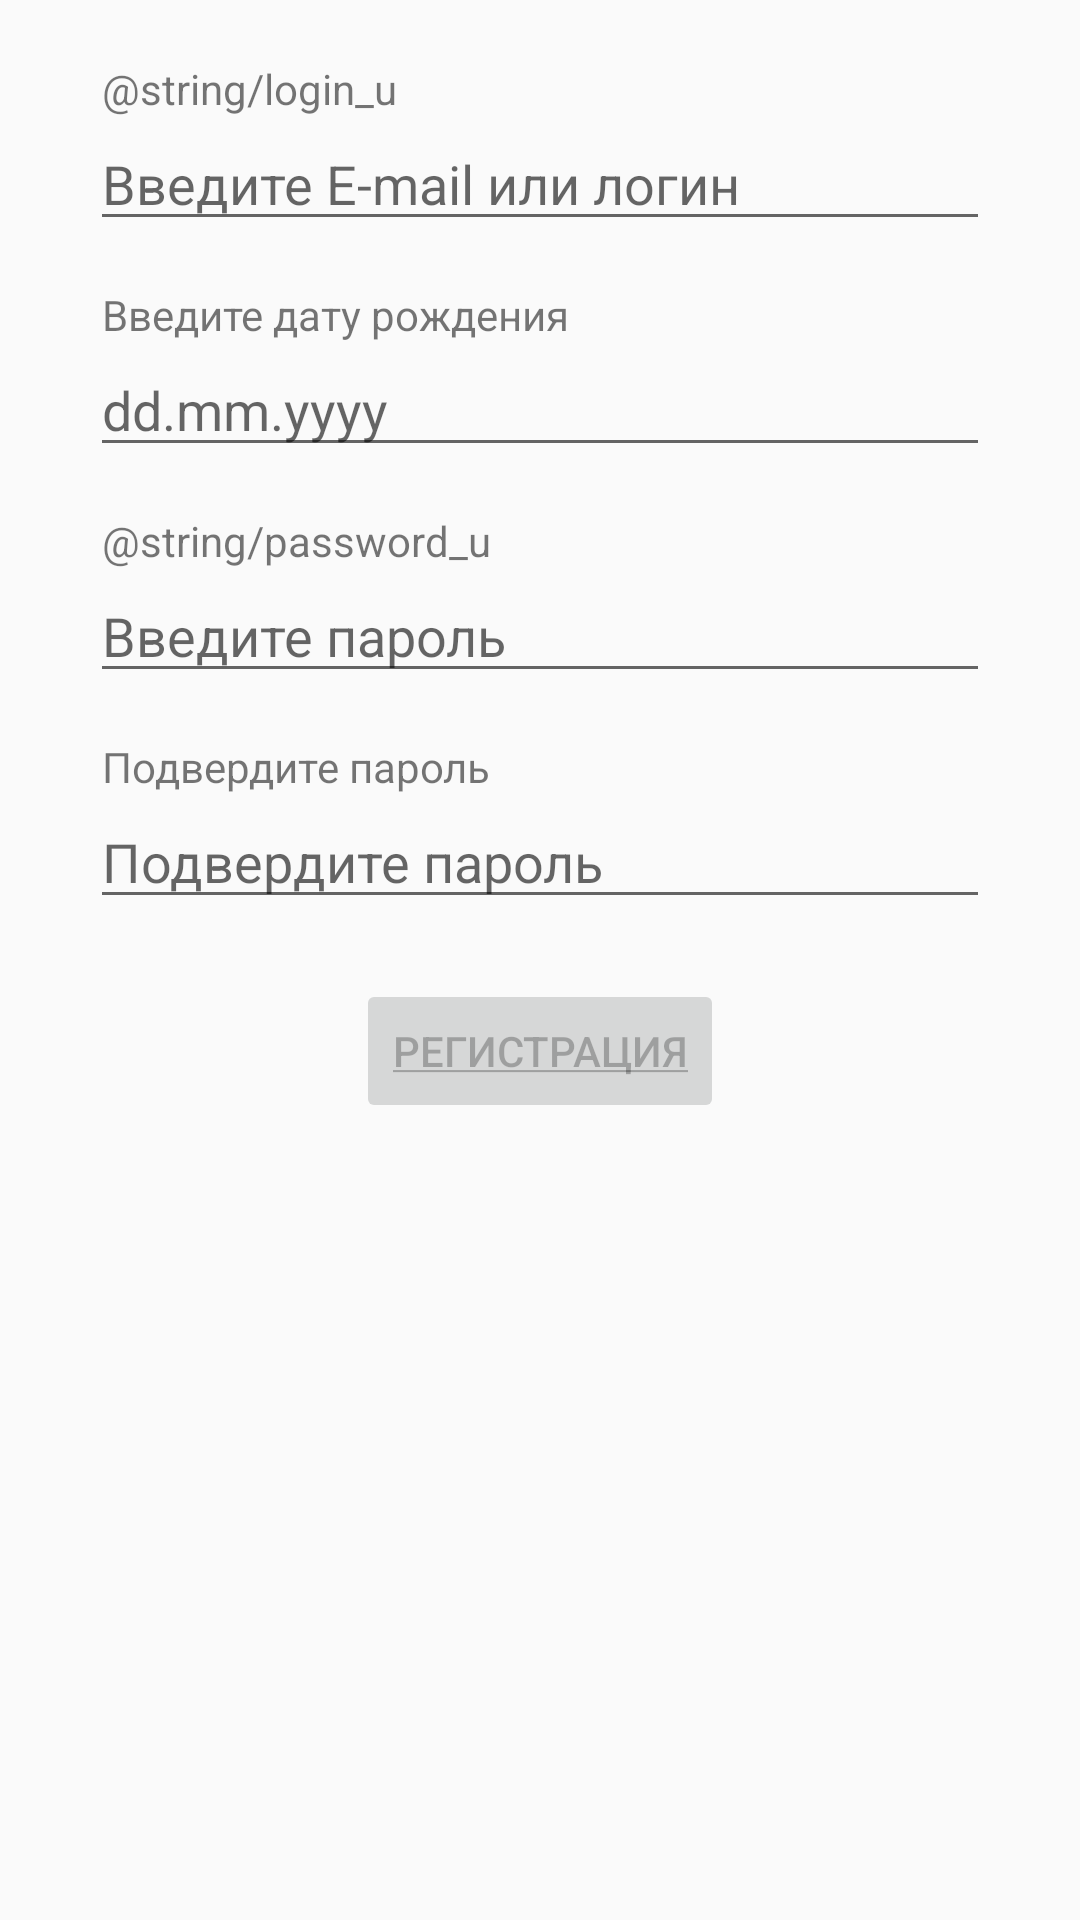

Here is an Android app screen rendered from its layout file. Give the layout XML and the strings, colors and styles it references.
<!-- AndroidManifest.xml: application theme AppThemeLight -->
<!-- res/layout/activity_sign_up.xml -->
<?xml version="1.0" encoding="utf-8"?>
<LinearLayout xmlns:android="http://schemas.android.com/apk/res/android"
    xmlns:app="http://schemas.android.com/apk/res-auto"
    android:layout_width="match_parent"
    android:layout_height="match_parent"
    android:orientation="vertical">

    <ScrollView
        android:layout_width="match_parent"
        android:layout_height="0dp"
        android:layout_weight="1">

        <LinearLayout
            android:layout_marginTop="20dp"
            android:layout_width="match_parent"
            android:layout_height="wrap_content"
            android:orientation="vertical" >

            <TextView
                android:layout_width="wrap_content"
                android:layout_height="wrap_content"
                android:layout_marginStart="34dp"
                android:text="@string/login_u" />

            <EditText
                android:id="@+id/loginET"
                android:layout_width="match_parent"
                android:layout_height="wrap_content"
                android:layout_marginEnd="30dp"
                android:layout_marginStart="30dp"
                android:ems="10"
                android:hint="@string/login_h"
                android:inputType="textEmailAddress" />

            <TextView
                android:layout_width="wrap_content"
                android:layout_height="wrap_content"
                android:layout_marginStart="34dp"
                android:layout_marginTop="15dp"
                android:text="@string/birth_u" />

            <EditText
                android:id="@+id/birthET"
                android:layout_width="match_parent"
                android:layout_height="wrap_content"
                android:layout_marginEnd="30dp"
                android:layout_marginStart="30dp"
                android:ems="10"
                android:hint="dd.mm.yyyy"
                android:inputType="date" />

            <TextView
                android:layout_width="wrap_content"
                android:layout_height="wrap_content"
                android:layout_marginStart="34dp"
                android:layout_marginTop="15dp"
                android:text="@string/password_u" />

            <EditText
                android:id="@+id/passET"
                android:layout_width="match_parent"
                android:layout_height="wrap_content"
                android:layout_marginEnd="30dp"
                android:layout_marginStart="30dp"
                android:ems="10"
                android:hint="@string/password_h"
                android:inputType="textPassword" />

            <TextView
                android:layout_width="wrap_content"
                android:layout_height="wrap_content"
                android:layout_marginStart="34dp"
                android:layout_marginTop="15dp"
                android:text="@string/password_u2" />

            <EditText
                android:id="@+id/pass2ET"
                android:layout_width="match_parent"
                android:layout_height="wrap_content"
                android:layout_marginEnd="30dp"
                android:layout_marginStart="30dp"
                android:ems="10"
                android:hint="@string/password_u2"
                android:inputType="textPassword" />

            <Button
                android:id="@+id/signUpB"
                android:layout_width="wrap_content"
                android:layout_height="wrap_content"
                android:layout_gravity="center"
                android:layout_marginTop="20dp"
                android:layout_marginBottom="30dp"
                android:enabled="false"
                android:text="@string/sign_up" />
        </LinearLayout>
    </ScrollView>

</LinearLayout>
<!-- resources referenced by this layout -->
<resources>
  <string name="birth_u">Введите дату рождения</string>
  <string name="login_h">Введите E-mail или логин</string>
  <string name="password_h">Введите пароль</string>
  <string name="password_u2">Подвердите пароль</string>
  <string name="sign_up"><u>Регистрация</u></string>
  <style name="AppThemeLight" parent="Theme.AppCompat.Light">
          <item name="colorPrimary">@color/colorPrimaryLight</item>
          <item name="colorPrimaryDark">@color/colorPrimary</item>
          <item name="colorAccent">@color/colorAccent</item>
      </style>
  <color name="colorPrimaryLight">#80ffffff</color>
  <color name="colorPrimary">#215946</color>
  <color name="colorAccent">#f49229</color>
</resources>
